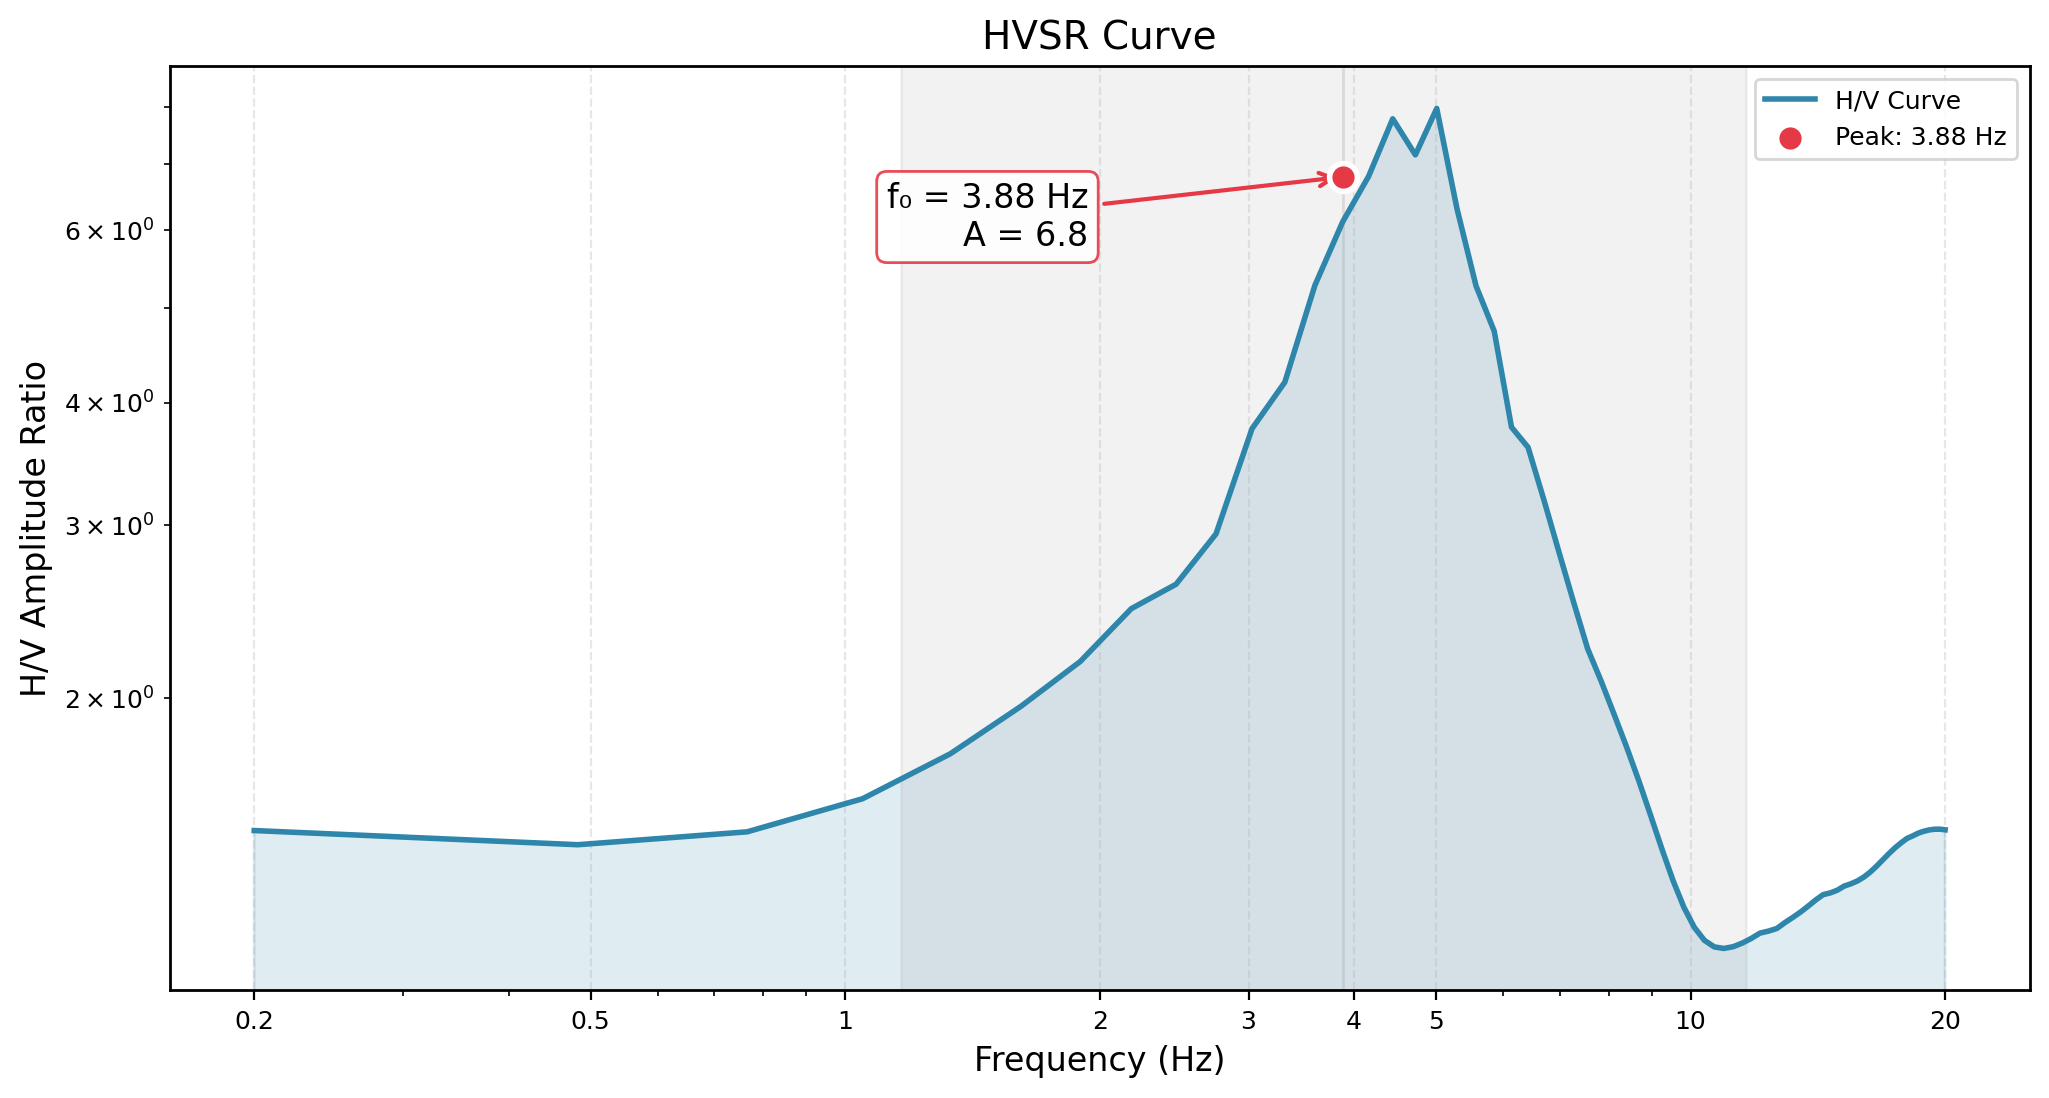

Values plotted in this chart, from the file beside it:
Frequency_Hz, HVSR_Amplitude
0.2, 1.487
0.4829, 1.374
0.7657, 1.464
1.049, 1.595
1.331, 1.766
1.614, 1.977
1.897, 2.203
2.18, 2.433
2.463, 2.708
2.746, 3.071
3.029, 3.516
3.311, 3.632
3.594, 5.621
3.877, 6.797
4.16, 5.136
4.443, 8.655
4.726, 5.831
5.009, 8.868
5.291, 5.401
5.574, 4.95
5.857, 4.491
6.14, 4.013
6.423, 3.751
6.706, 3.115
6.989, 2.763
7.271, 2.483
7.554, 2.263
7.837, 2.087
8.12, 1.933
8.403, 1.788
8.686, 1.65
8.969, 1.519
9.251, 1.401
9.534, 1.299
9.817, 1.22
10.1, 1.165
10.38, 1.131
10.67, 1.115
10.95, 1.111
11.23, 1.117
11.51, 1.127
11.8, 1.138
12.08, 1.15
12.36, 1.162
12.65, 1.173
12.93, 1.179
13.21, 1.165
13.49, 1.222
13.78, 1.254
14.06, 1.23
14.34, 1.253
14.63, 1.269
14.91, 1.278
15.19, 1.285
15.47, 1.293
15.76, 1.301
16.04, 1.312
16.32, 1.328
16.61, 1.348
16.89, 1.369
... 11 more rows
